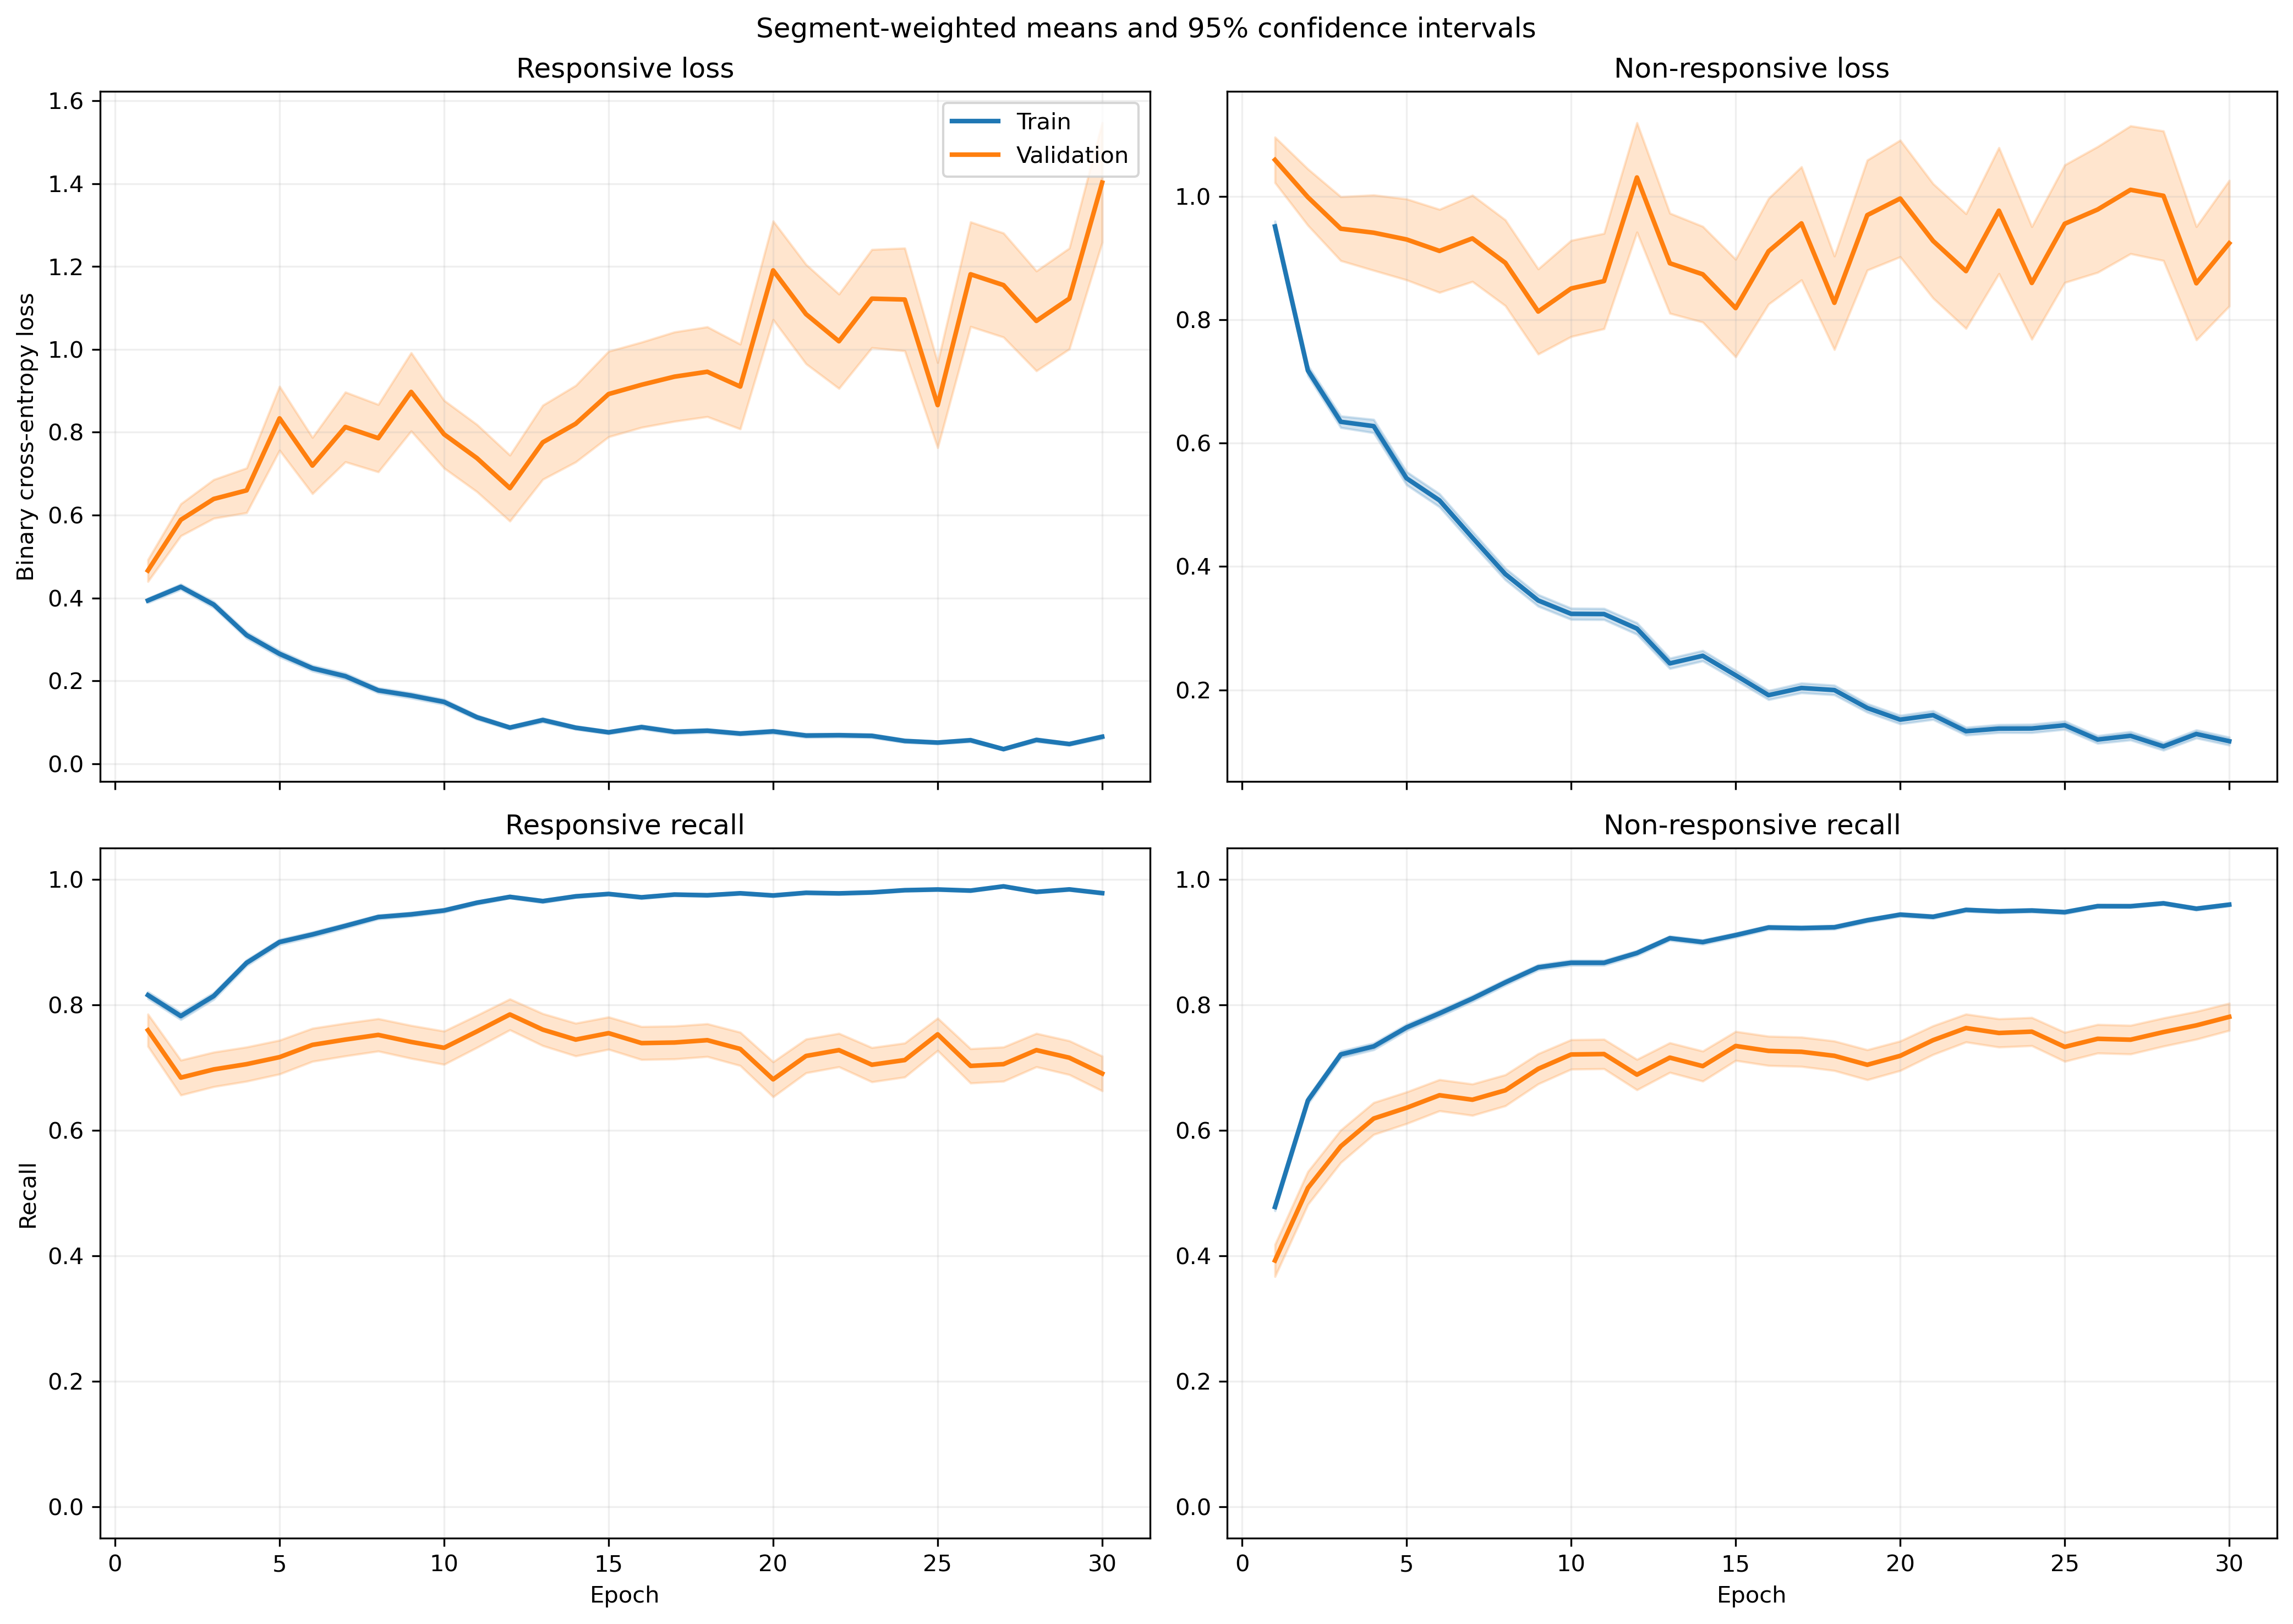

The data file committed next to this chart (first rows):
fold, epoch, split, r_loss, r_loss_count, r_loss_sum, r_loss_sum_sq, r_recall, r_recall_count, r_recall_sum, r_recall_sum_sq, nr_loss, nr_loss_count, nr_loss_sum, nr_loss_sum_sq, nr_recall, nr_recall_count, nr_recall_sum, nr_recall_sum_sq
1, 1, train, 0.3675, 1063, 390.6, 297, 0.825, 1063, 877.0, 877.0, 0.9638, 1401, 1350, 2040, 0.4768, 1401, 668.0, 668.0
1, 1, validation, 0.1136, 10, 1.136, 0.1866, 1.0, 10, 10.0, 10.0, , 0, 0.0, 0.0, , 0, 0.0, 0.0
1, 2, train, 0.4423, 1063, 470.2, 416.5, 0.7817, 1063, 831.0, 831.0, 0.6556, 1401, 918.5, 1093, 0.6645, 1401, 931.0, 931.0
1, 2, validation, 0.1771, 10, 1.771, 0.4894, 1.0, 10, 10.0, 10.0, , 0, 0.0, 0.0, , 0, 0.0, 0.0
1, 3, train, 0.4068, 1063, 432.4, 438.7, 0.8222, 1063, 874.0, 874.0, 0.5455, 1401, 764.2, 997, 0.7509, 1401, 1052, 1052
1, 3, validation, 0.1434, 10, 1.434, 0.3039, 1.0, 10, 10.0, 10.0, , 0, 0.0, 0.0, , 0, 0.0, 0.0
1, 4, train, 0.2762, 1063, 293.6, 326.3, 0.9003, 1063, 957.0, 957.0, 0.5789, 1401, 811, 1320, 0.7345, 1401, 1029, 1029
1, 4, validation, 0.06436, 10, 0.6436, 0.07576, 1.0, 10, 10.0, 10.0, , 0, 0.0, 0.0, , 0, 0.0, 0.0
1, 5, train, 0.1476, 1063, 156.9, 133.8, 0.9605, 1063, 1021, 1021, 0.6357, 1401, 890.7, 1741, 0.7131, 1401, 999.0, 999.0
1, 5, validation, 0.04426, 10, 0.4426, 0.02534, 1.0, 10, 10.0, 10.0, , 0, 0.0, 0.0, , 0, 0.0, 0.0
1, 6, train, 0.1997, 1063, 212.3, 261.5, 0.9276, 1063, 986.0, 986.0, 0.4693, 1401, 657.5, 1274, 0.7944, 1401, 1113, 1113
1, 6, validation, 0.04868, 10, 0.4868, 0.05259, 1.0, 10, 10.0, 10.0, , 0, 0.0, 0.0, , 0, 0.0, 0.0
1, 7, train, 0.1467, 1063, 155.9, 226.2, 0.9445, 1063, 1004, 1004, 0.5117, 1401, 716.9, 1646, 0.7894, 1401, 1106, 1106
1, 7, validation, 0.02244, 10, 0.2244, 0.006957, 1.0, 10, 10.0, 10.0, , 0, 0.0, 0.0, , 0, 0.0, 0.0
1, 8, train, 0.146, 1063, 155.2, 150.8, 0.9567, 1063, 1017, 1017, 0.3064, 1401, 429.3, 689.2, 0.863, 1401, 1209, 1209
1, 8, validation, 0.04007, 10, 0.4007, 0.02898, 1.0, 10, 10.0, 10.0, , 0, 0.0, 0.0, , 0, 0.0, 0.0
1, 9, train, 0.09778, 1063, 103.9, 142.8, 0.9586, 1063, 1019, 1019, 0.4384, 1401, 614.2, 1640, 0.8394, 1401, 1176, 1176
1, 9, validation, 0.007817, 10, 0.07817, 0.001104, 1.0, 10, 10.0, 10.0, , 0, 0.0, 0.0, , 0, 0.0, 0.0
1, 10, train, 0.08189, 1063, 87.05, 61.18, 0.9802, 1063, 1042, 1042, 0.3475, 1401, 486.8, 960.7, 0.8587, 1401, 1203, 1203
1, 10, validation, 0.01547, 10, 0.1547, 0.003146, 1.0, 10, 10.0, 10.0, , 0, 0.0, 0.0, , 0, 0.0, 0.0
1, 11, train, 0.06918, 1063, 73.53, 71.55, 0.9821, 1063, 1044, 1044, 0.2671, 1401, 374.2, 713.4, 0.8936, 1401, 1252, 1252
1, 11, validation, 0.01715, 10, 0.1715, 0.004437, 1.0, 10, 10.0, 10.0, , 0, 0.0, 0.0, , 0, 0.0, 0.0
1, 12, train, 0.05534, 1063, 58.83, 51.41, 0.984, 1063, 1046, 1046, 0.2966, 1401, 415.5, 1000, 0.8837, 1401, 1238, 1238
1, 12, validation, 0.004048, 10, 0.04048, 0.0002475, 1.0, 10, 10.0, 10.0, , 0, 0.0, 0.0, , 0, 0.0, 0.0
1, 13, train, 0.162, 1063, 172.2, 280.8, 0.9407, 1063, 1000, 1000, 0.1719, 1401, 240.8, 505.6, 0.9293, 1401, 1302, 1302
1, 13, validation, 0.01465, 10, 0.1465, 0.005309, 1.0, 10, 10.0, 10.0, , 0, 0.0, 0.0, , 0, 0.0, 0.0
1, 14, train, 0.04234, 1063, 45, 47.76, 0.9897, 1063, 1052, 1052, 0.3113, 1401, 436.1, 1068, 0.8844, 1401, 1239, 1239
1, 14, validation, 0.003146, 10, 0.03146, 0.0001408, 1.0, 10, 10.0, 10.0, , 0, 0.0, 0.0, , 0, 0.0, 0.0
1, 15, train, 0.05892, 1063, 62.63, 46.74, 0.9849, 1063, 1047, 1047, 0.2428, 1401, 340.2, 628.1, 0.8972, 1401, 1257, 1257
1, 15, validation, 0.003811, 10, 0.03811, 0.0002125, 1.0, 10, 10.0, 10.0, , 0, 0.0, 0.0, , 0, 0.0, 0.0
1, 16, train, 0.1229, 1063, 130.6, 166.8, 0.9539, 1063, 1014, 1014, 0.1076, 1401, 150.8, 230.7, 0.96, 1401, 1345, 1345
1, 16, validation, 0.007777, 10, 0.07777, 0.001526, 1.0, 10, 10.0, 10.0, , 0, 0.0, 0.0, , 0, 0.0, 0.0
1, 17, train, 0.1275, 1063, 135.5, 345.6, 0.9643, 1063, 1025, 1025, 0.1036, 1401, 145.2, 292.4, 0.9629, 1401, 1349, 1349
1, 17, validation, 0.007642, 10, 0.07642, 0.002084, 1.0, 10, 10.0, 10.0, , 0, 0.0, 0.0, , 0, 0.0, 0.0
1, 18, train, 0.07844, 1063, 83.39, 288.6, 0.9784, 1063, 1040, 1040, 0.1574, 1401, 220.5, 656.4, 0.945, 1401, 1324, 1324
1, 18, validation, 0.001221, 10, 0.01221, 2.6000142497650813e-05, 1.0, 10, 10.0, 10.0, , 0, 0.0, 0.0, , 0, 0.0, 0.0
1, 19, train, 0.125, 1063, 132.9, 244.3, 0.9643, 1063, 1025, 1025, 0.1037, 1401, 145.3, 224.8, 0.9565, 1401, 1340, 1340
1, 19, validation, 0.00807, 10, 0.0807, 0.001408, 1.0, 10, 10.0, 10.0, , 0, 0.0, 0.0, , 0, 0.0, 0.0
1, 20, train, 0.05227, 1063, 55.56, 45.07, 0.9812, 1063, 1043, 1043, 0.222, 1401, 311, 717.6, 0.9215, 1401, 1291, 1291
1, 20, validation, 0.001674, 10, 0.01674, 5.536756293622602e-05, 1.0, 10, 10.0, 10.0, , 0, 0.0, 0.0, , 0, 0.0, 0.0
1, 21, train, 0.05925, 1063, 62.99, 113.4, 0.9831, 1063, 1045, 1045, 0.1166, 1401, 163.4, 321.2, 0.9507, 1401, 1332, 1332
1, 21, validation, 0.001249, 10, 0.01249, 2.469463152010576e-05, 1.0, 10, 10.0, 10.0, , 0, 0.0, 0.0, , 0, 0.0, 0.0
1, 22, train, 0.08831, 1063, 93.88, 132.6, 0.9699, 1063, 1031, 1031, 0.1295, 1401, 181.4, 403.1, 0.9529, 1401, 1335, 1335
1, 22, validation, 0.004878, 10, 0.04878, 0.0006866, 1.0, 10, 10.0, 10.0, , 0, 0.0, 0.0, , 0, 0.0, 0.0
1, 23, train, 0.03122, 1063, 33.19, 26.13, 0.9934, 1063, 1056, 1056, 0.1326, 1401, 185.7, 403.1, 0.9479, 1401, 1328, 1328
1, 23, validation, 0.0022, 10, 0.022, 6.83687076161732e-05, 1.0, 10, 10.0, 10.0, , 0, 0.0, 0.0, , 0, 0.0, 0.0
1, 24, train, 0.03352, 1063, 35.63, 17.96, 0.9906, 1063, 1053, 1053, 0.09337, 1401, 130.8, 276.2, 0.9679, 1401, 1356, 1356
1, 24, validation, 0.001516, 10, 0.01516, 3.8936081637075404e-05, 1.0, 10, 10.0, 10.0, , 0, 0.0, 0.0, , 0, 0.0, 0.0
1, 25, train, 0.03778, 1063, 40.16, 41.88, 0.9859, 1063, 1048, 1048, 0.08713, 1401, 122.1, 240.9, 0.9665, 1401, 1354, 1354
1, 25, validation, 0.001917, 10, 0.01917, 0.0001016, 1.0, 10, 10.0, 10.0, , 0, 0.0, 0.0, , 0, 0.0, 0.0
1, 26, train, 0.05696, 1063, 60.55, 78.26, 0.9812, 1063, 1043, 1043, 0.08295, 1401, 116.2, 294.9, 0.9757, 1401, 1367, 1367
1, 26, validation, 0.003121, 10, 0.03121, 0.0002197, 1.0, 10, 10.0, 10.0, , 0, 0.0, 0.0, , 0, 0.0, 0.0
1, 27, train, 0.05109, 1063, 54.31, 57.92, 0.9821, 1063, 1044, 1044, 0.1528, 1401, 214.1, 462.6, 0.9436, 1401, 1322, 1322
1, 27, validation, 0.001947, 10, 0.01947, 6.215985285962233e-05, 1.0, 10, 10.0, 10.0, , 0, 0.0, 0.0, , 0, 0.0, 0.0
1, 28, train, 0.0256, 1063, 27.21, 21.07, 0.9944, 1063, 1057, 1057, 0.07534, 1401, 105.5, 235.7, 0.9679, 1401, 1356, 1356
1, 28, validation, 0.00225, 10, 0.0225, 6.98388867022004e-05, 1.0, 10, 10.0, 10.0, , 0, 0.0, 0.0, , 0, 0.0, 0.0
1, 29, train, 0.05275, 1063, 56.07, 52.95, 0.9793, 1063, 1041, 1041, 0.1851, 1401, 259.3, 576.2, 0.9272, 1401, 1299, 1299
1, 29, validation, 0.002492, 10, 0.02492, 9.355254542242619e-05, 1.0, 10, 10.0, 10.0, , 0, 0.0, 0.0, , 0, 0.0, 0.0
1, 30, train, 0.01943, 1063, 20.66, 14.93, 0.9962, 1063, 1059, 1059, 0.1525, 1401, 213.7, 521.6, 0.9458, 1401, 1325, 1325
1, 30, validation, 0.0008152, 10, 0.008152, 1.516217503194639e-05, 1.0, 10, 10.0, 10.0, , 0, 0.0, 0.0, , 0, 0.0, 0.0
... 1,140 more rows
